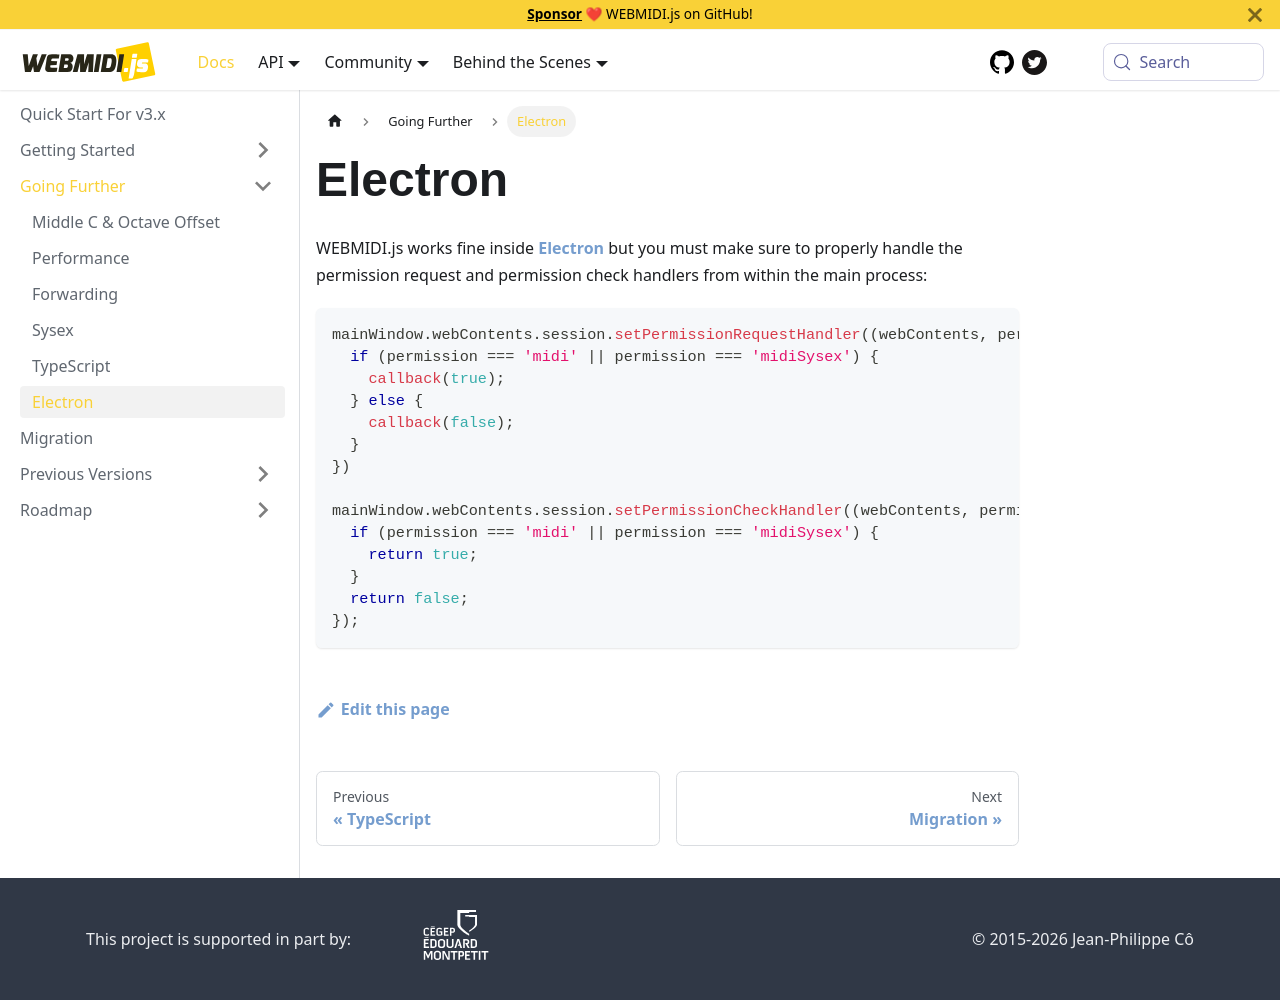

repository: djipco/webmidi · page: docs/going-further/electron/index.html · generator: docusaurus

---
sidebar_position: 5
title: Electron
---

# Electron

WEBMIDI.js works fine inside [Electron](https://www.electronjs.org/) but you must make sure to 
properly handle the permission request and permission check handlers from within the main process:

```javascript
mainWindow.webContents.session.setPermissionRequestHandler((webContents, permission, callback, details) => {
  if (permission === 'midi' || permission === 'midiSysex') {
    callback(true);
  } else {
    callback(false);
  }
})

mainWindow.webContents.session.setPermissionCheckHandler((webContents, permission, requestingOrigin) => {
  if (permission === 'midi' || permission === 'midiSysex') {
    return true;
  }
  return false;
});
```
